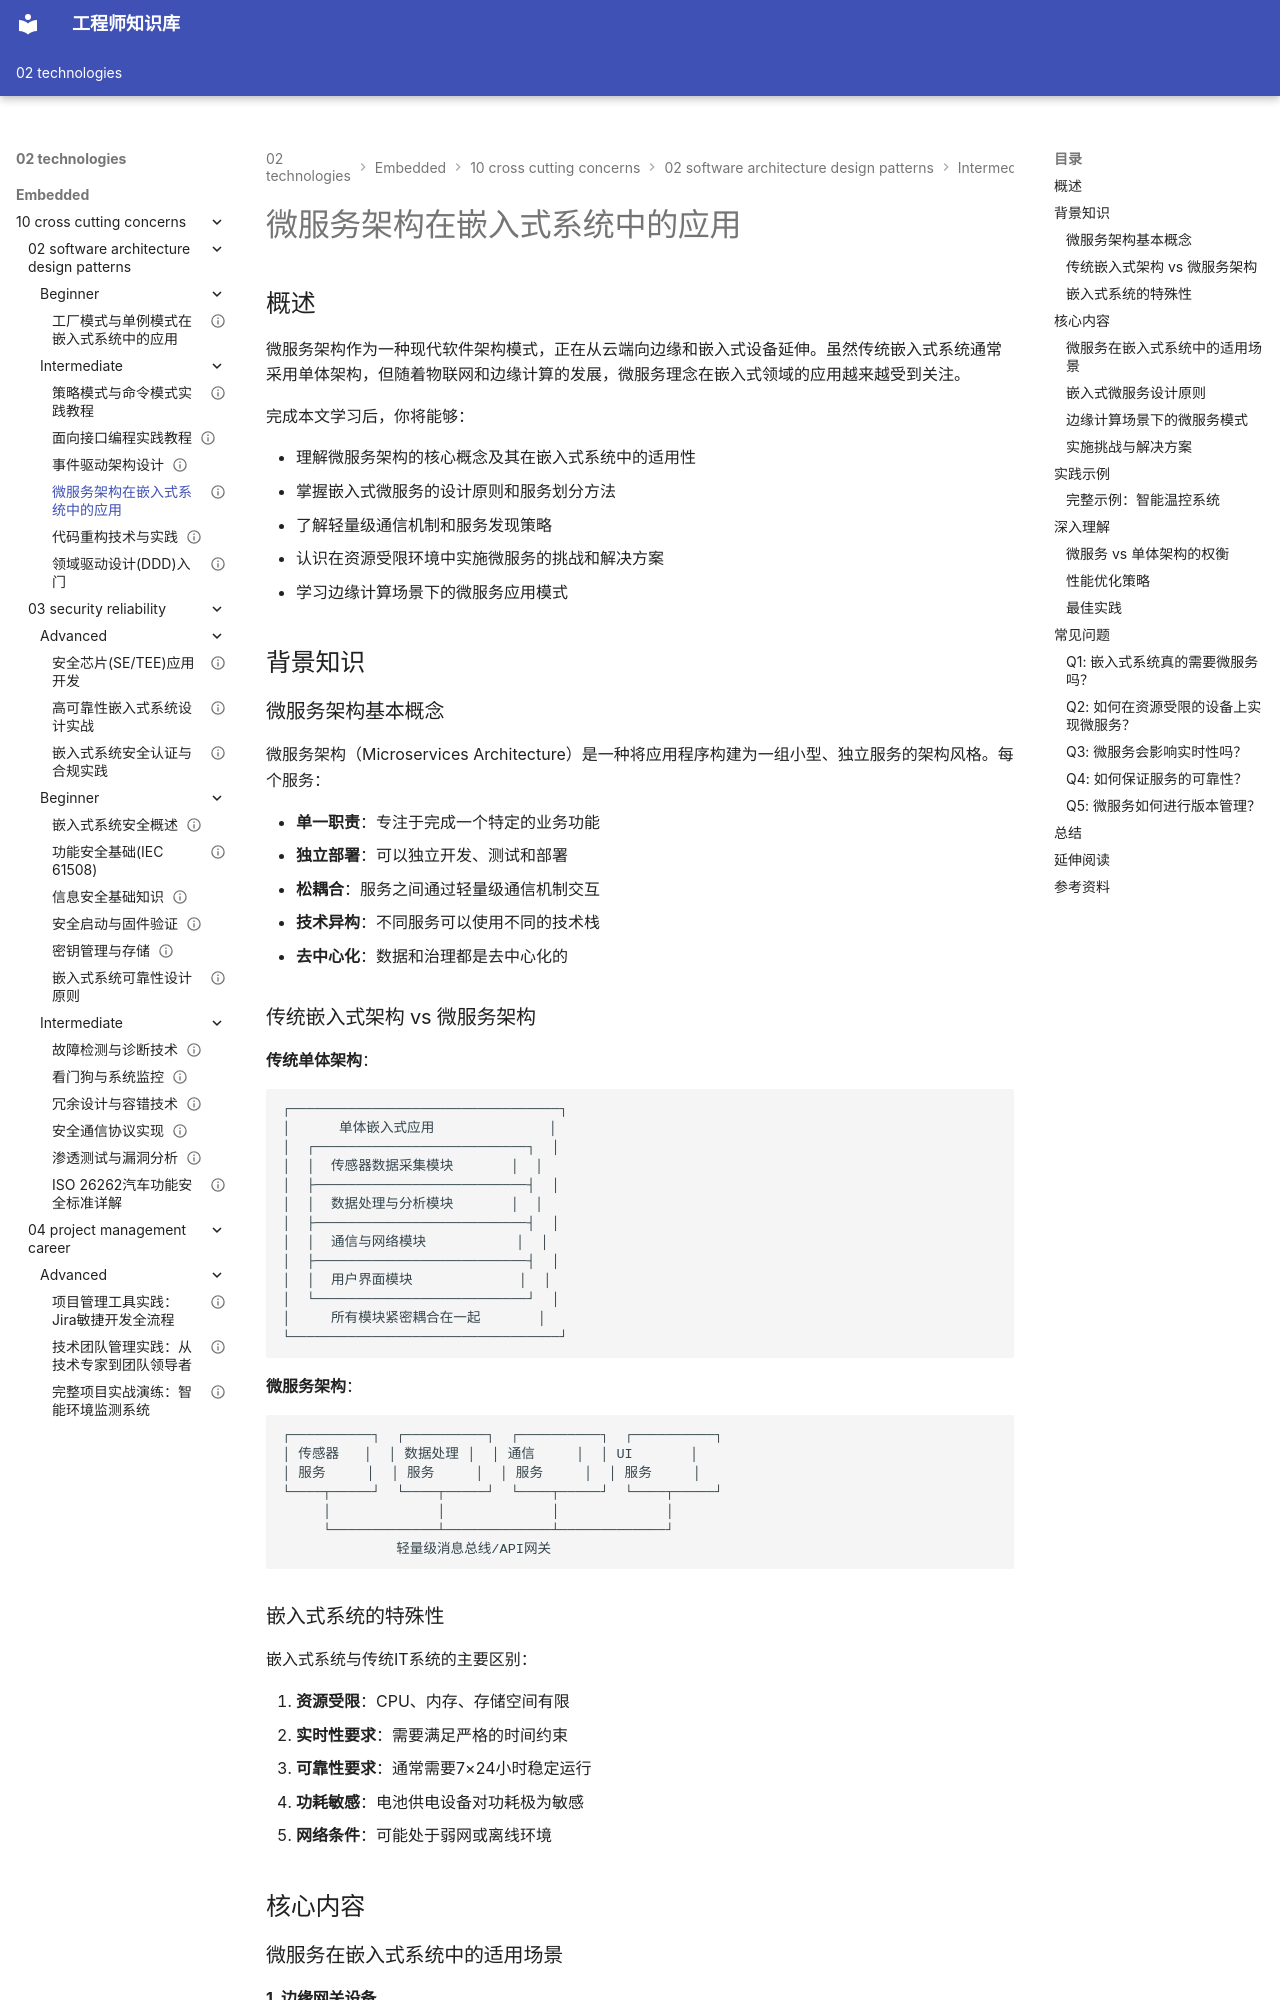

repository: Vuiora/knowledge-os · page: 02-technologies/embedded/10-cross-cutting-concerns/02-software-architecture-design-patterns/intermediate/04-microservices-in-embedded/index.html · generator: mkdocs

---
title: "微服务架构在嵌入式系统中的应用"
description: "探讨微服务架构在嵌入式系统和边缘计算中的应用场景、设计原则、通信机制和实施挑战，帮助开发者理解如何在资源受限的环境中应用微服务理念"
slug: "microservices-in-embedded"

# 分类信息
domain: "横切关注点"
module: "软件架构与设计模式"
content_type: "article"
skill_level: "intermediate"

# 标签和关联
tags:
  - 微服务
  - 架构设计
  - 边缘计算
  - 分布式系统
  - 服务化
prerequisites: []
related_contents: []

# 学习信息
estimated_time: 65
difficulty_score: 3

# 作者和版本
author: "嵌入式知识平台"
author_id: ""
created_at: "2026-03-10"
updated_at: "2026-03-10"
version: "1.0"

# 语言和本地化
language: "zh-CN"
translations: []

# 状态和可见性
status: "draft"
is_featured: false
is_premium: false

# SEO和元数据
keywords:
  - 微服务架构
  - 嵌入式微服务
  - 边缘计算
  - 服务拆分
  - 分布式架构
cover_image: ""
---

# 微服务架构在嵌入式系统中的应用

## 概述

微服务架构作为一种现代软件架构模式，正在从云端向边缘和嵌入式设备延伸。虽然传统嵌入式系统通常采用单体架构，但随着物联网和边缘计算的发展，微服务理念在嵌入式领域的应用越来越受到关注。

完成本文学习后，你将能够：

- 理解微服务架构的核心概念及其在嵌入式系统中的适用性
- 掌握嵌入式微服务的设计原则和服务划分方法
- 了解轻量级通信机制和服务发现策略
- 认识在资源受限环境中实施微服务的挑战和解决方案
- 学习边缘计算场景下的微服务应用模式

## 背景知识

### 微服务架构基本概念

微服务架构（Microservices Architecture）是一种将应用程序构建为一组小型、独立服务的架构风格。每个服务：

- **单一职责**：专注于完成一个特定的业务功能
- **独立部署**：可以独立开发、测试和部署
- **松耦合**：服务之间通过轻量级通信机制交互
- **技术异构**：不同服务可以使用不同的技术栈
- **去中心化**：数据和治理都是去中心化的

### 传统嵌入式架构 vs 微服务架构

**传统单体架构**：
```
┌─────────────────────────────────┐
│      单体嵌入式应用              │
│  ┌──────────────────────────┐  │
│  │  传感器数据采集模块       │  │
│  ├──────────────────────────┤  │
│  │  数据处理与分析模块       │  │
│  ├──────────────────────────┤  │
│  │  通信与网络模块           │  │
│  ├──────────────────────────┤  │
│  │  用户界面模块             │  │
│  └──────────────────────────┘  │
│     所有模块紧密耦合在一起       │
└─────────────────────────────────┘
```

**微服务架构**：
```
┌──────────┐  ┌──────────┐  ┌──────────┐  ┌──────────┐
│ 传感器   │  │ 数据处理 │  │ 通信     │  │ UI       │
│ 服务     │  │ 服务     │  │ 服务     │  │ 服务     │
└────┬─────┘  └────┬─────┘  └────┬─────┘  └────┬─────┘
     │             │             │             │
     └─────────────┴─────────────┴─────────────┘
              轻量级消息总线/API网关
```
